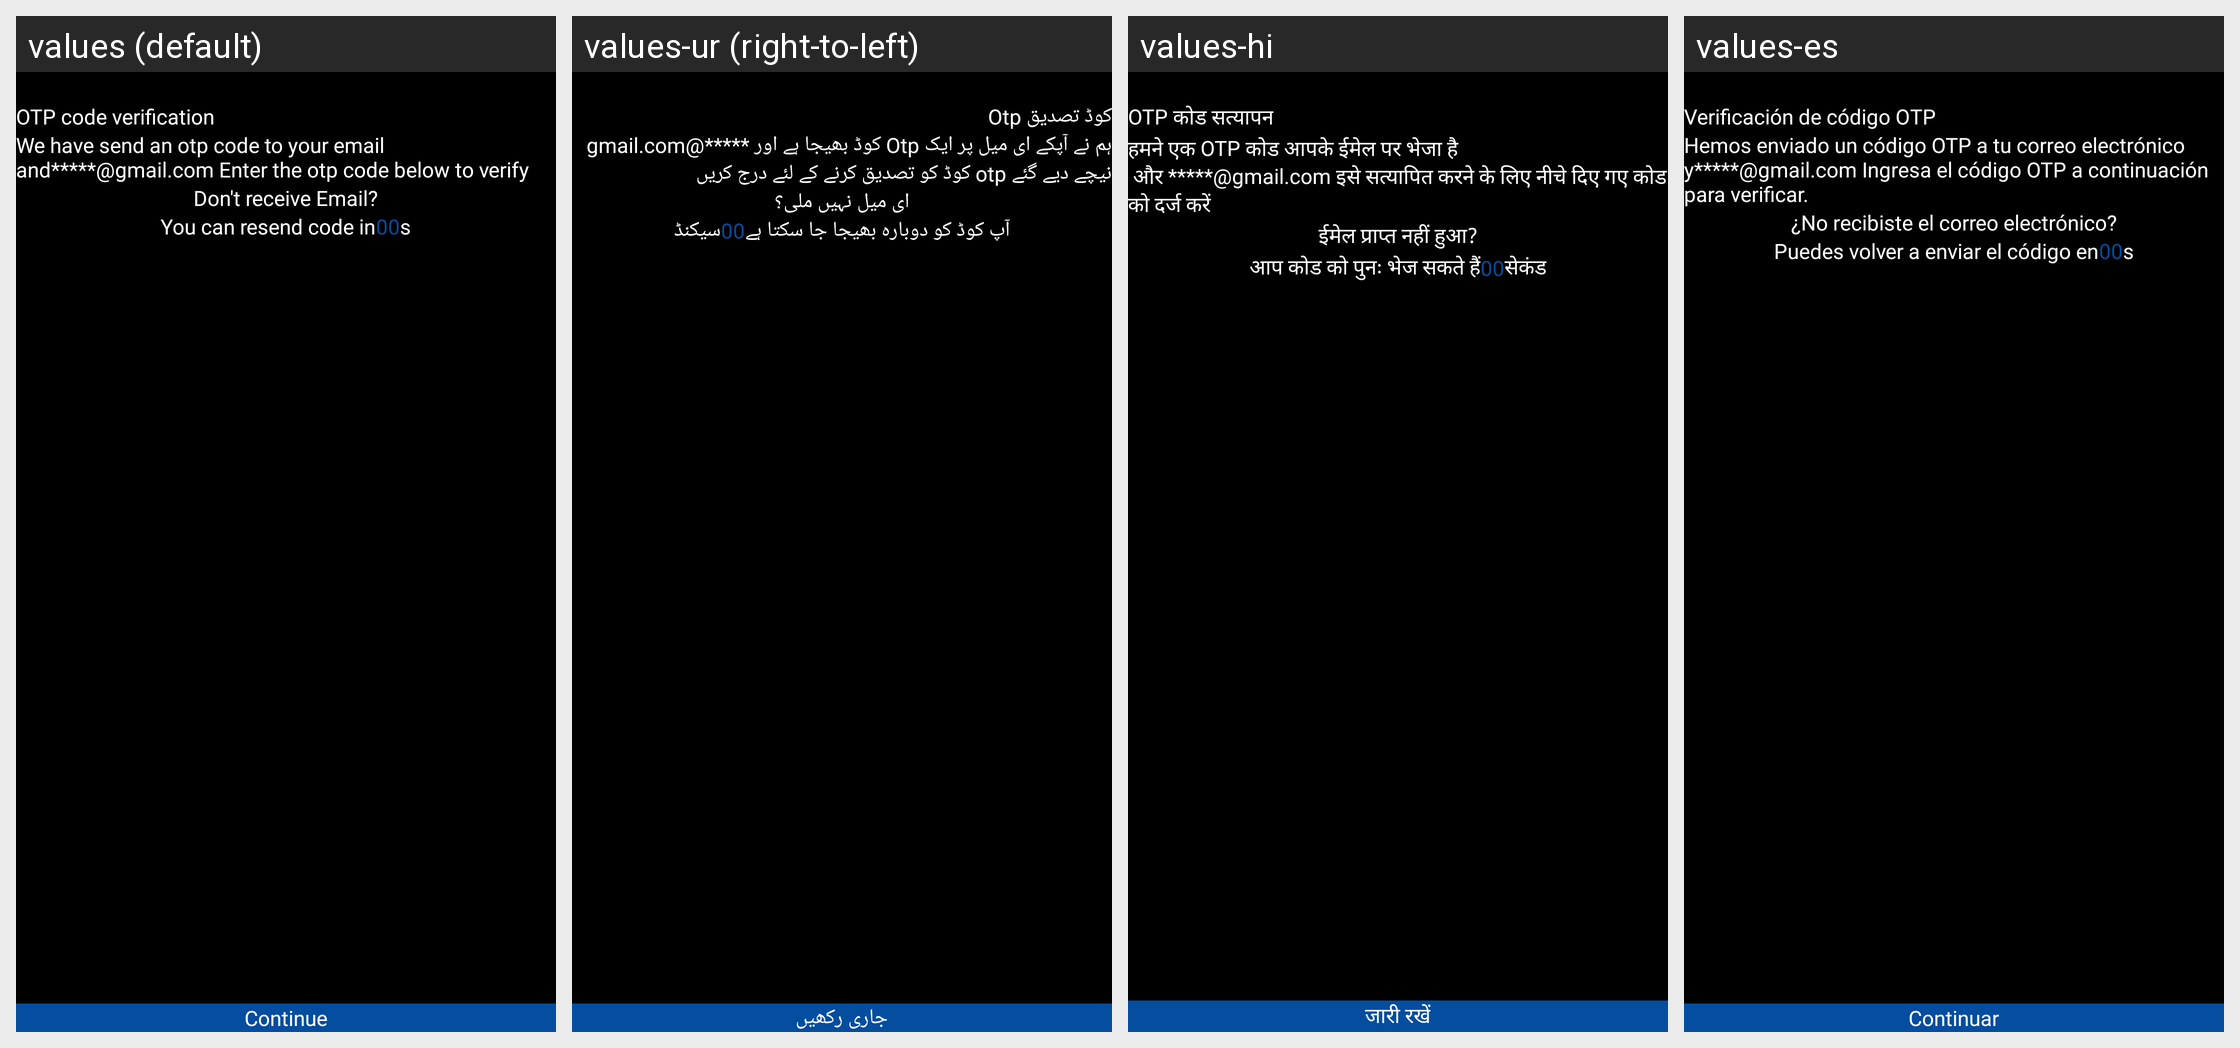

Translations of the strings shown on this Android screen, per locale in the grid:
Android screen res/layout/activity_otp_code_verification.xml rendered under 4 locales, left to right: values (default), values-ur (right-to-left), values-hi, values-es. Device: Nexus 5 (rendered at 1080×1920; each locale shown at half size, 540×960, under a caption strip naming it); theme Theme.AiImageGenerator.
Other locales in the repository, not shown: values-ar, values-de, values-fr, values-in, values-ja, values-ru, values-zh.
Strings drawn on this screen, with the default value and each locale's value (text and hints the layout hard-codes, and strings that could not be matched under every locale, appear in the picture but are not listed):

otp_code_verification
  values: OTP code verification
  values-ur: Otp کوڈ تصدیق
  values-hi: OTP कोड सत्यापन
  values-es: Verificación de código OTP

otp_detail_text
  values: We have send an otp code to your email
      and*****@gmail.com Enter the otp code below to verify
  values-ur: ہم نے آپکے ای میل پر ایک Otp کوڈ بھیجا ہے اور *****@gmail.com نیچے دیے گئے otp کوڈ کو تصدیق کرنے کے لئے درج کریں
  values-hi: हमने एक OTP कोड आपके ईमेल पर भेजा है
       और *****@gmail.com इसे सत्यापित करने के लिए नीचे दिए गए कोड को दर्ज करें
  values-es: Hemos enviado un código OTP a tu correo electrónico
      y*****@gmail.com Ingresa el código OTP a continuación para verificar.

don_t_receive_email
  values: Don't receive Email?
  values-ur: ای میل نہیں ملی؟
  values-hi: ईमेल प्राप्त नहीं हुआ?
  values-es: ¿No recibiste el correo electrónico?

you_can_resend_code_in
  values: You can resend code in
  values-ur: آپ کوڈ کو دوبارہ بھیجا جا سکتا ہے
  values-hi: आप कोड को पुनः भेज सकते हैं
  values-es: Puedes volver a enviar el código en

_timer
  values: 00
  values-ur: 00
  values-hi: 00
  values-es: 00

s
  values: s
  values-ur: سیکنڈ
  values-hi: सेकंड
  values-es: s

continue_btn
  values: Continue
  values-ur: جاری رکھیں
  values-hi: जारी रखें
  values-es: Continuar
